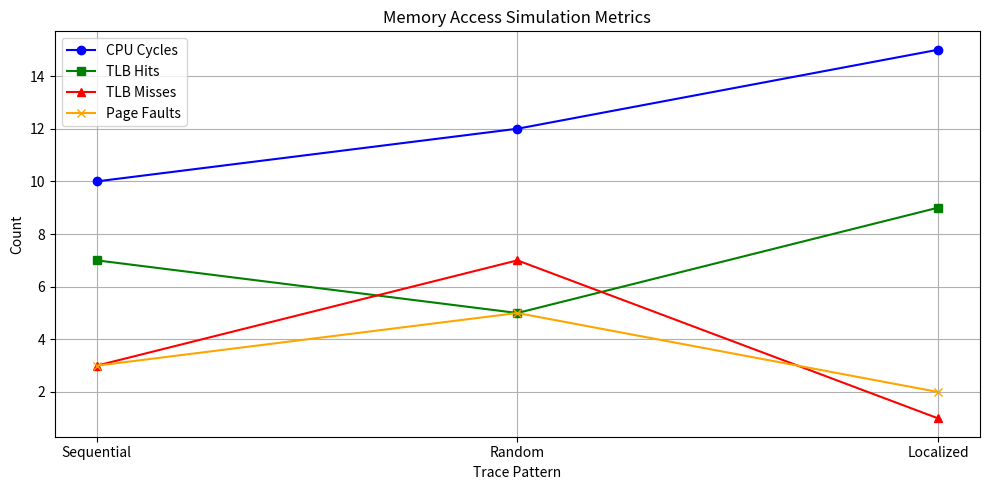

Recreate this plot in Python.
import matplotlib.pyplot as plt

# Example: Replace these with your actual simulator results
# You can run the simulator for each trace and record the numbers
traces = ["Sequential", "Random", "Localized"]

cpu_cycles = [10, 12, 15]    # CPU cycles from each trace
tlb_hits = [7, 5, 9]         # TLB hits
tlb_misses = [3, 7, 1]       # TLB misses
page_faults = [3, 5, 2]      # Page faults

# --- CPU Cycles Graph ---
plt.figure(figsize=(10,5))
plt.plot(traces, cpu_cycles, marker='o', color='blue', label="CPU Cycles")
plt.plot(traces, tlb_hits, marker='s', color='green', label="TLB Hits")
plt.plot(traces, tlb_misses, marker='^', color='red', label="TLB Misses")
plt.plot(traces, page_faults, marker='x', color='orange', label="Page Faults")
plt.title("Memory Access Simulation Metrics")
plt.xlabel("Trace Pattern")
plt.ylabel("Count")
plt.legend()
plt.grid(True)
plt.tight_layout()
plt.show()
